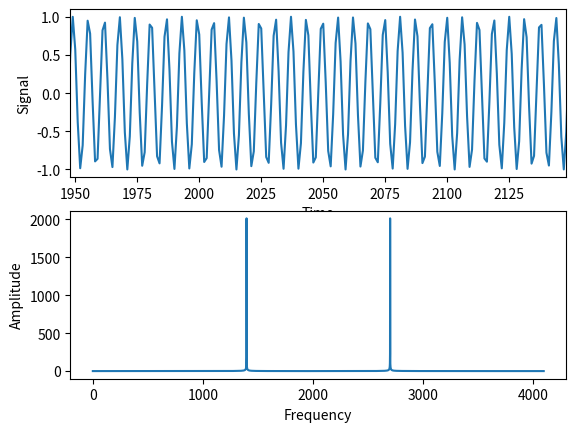
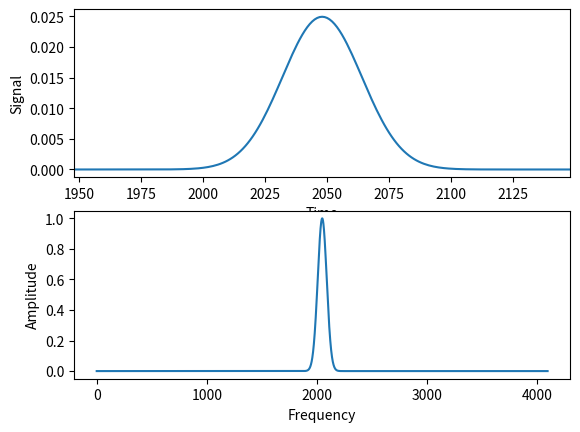
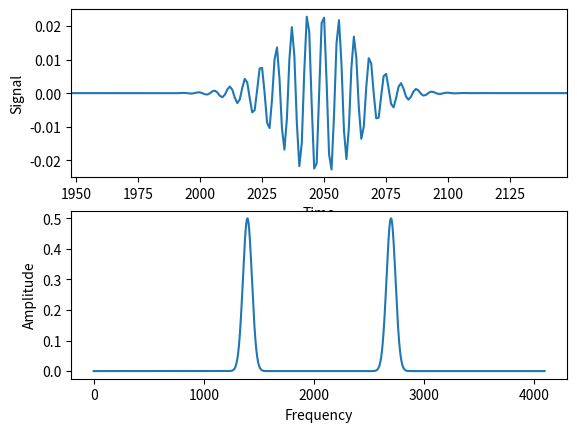

Source code (Python) for these figures, in order:
import numpy as np
from math import sqrt, pi, exp
import matplotlib.pyplot as plt

N = 4096            # Number of samples
s = N/256           # standard deviation

y1 = []
for i in range(N):
  x = i - N/2
  v = np.sin(x)
  y1.append(v)

plt.figure(1)
plt.subplot(2, 1, 1)
plt.plot(y1)
plt.xlim([N/2-100, N/2+100])
plt.xlabel("Time")
plt.ylabel("Signal")

fk = np.fft.fft(y1)
plt.subplot(2, 1, 2)
plt.plot(np.abs(np.fft.fftshift(fk)))
plt.xlabel("Frequency")
plt.ylabel("Amplitude")
plt.show()

y2 = []
for i in range(N):
  x = i - N/2
  v = exp(-x**2/(2.0*s**2))/(sqrt(2*pi)*s)
  y2.append(v)

plt.figure(2)
plt.subplot(2, 1, 1)
plt.plot(y2)
plt.xlim([N/2-100, N/2+100])
plt.xlabel("Time")
plt.ylabel("Signal")

fk = np.fft.fft(y2)
plt.subplot(2, 1, 2)
plt.plot(np.abs(np.fft.fftshift(fk)))
plt.xlabel("Frequency")
plt.ylabel("Amplitude")
plt.show()

y1 = np.array(y1)
y2 = np.array(y2)
y3 = y1 * y2.T

plt.figure(3)
plt.subplot(2, 1, 1)
plt.plot(y3)
plt.xlim([N/2-100, N/2+100])
plt.xlabel("Time")
plt.ylabel("Signal")

fk = np.fft.fft(y3)
plt.subplot(2, 1, 2)
plt.plot(np.abs(np.fft.fftshift(fk)))
plt.xlabel("Frequency")
plt.ylabel("Amplitude")
plt.show()